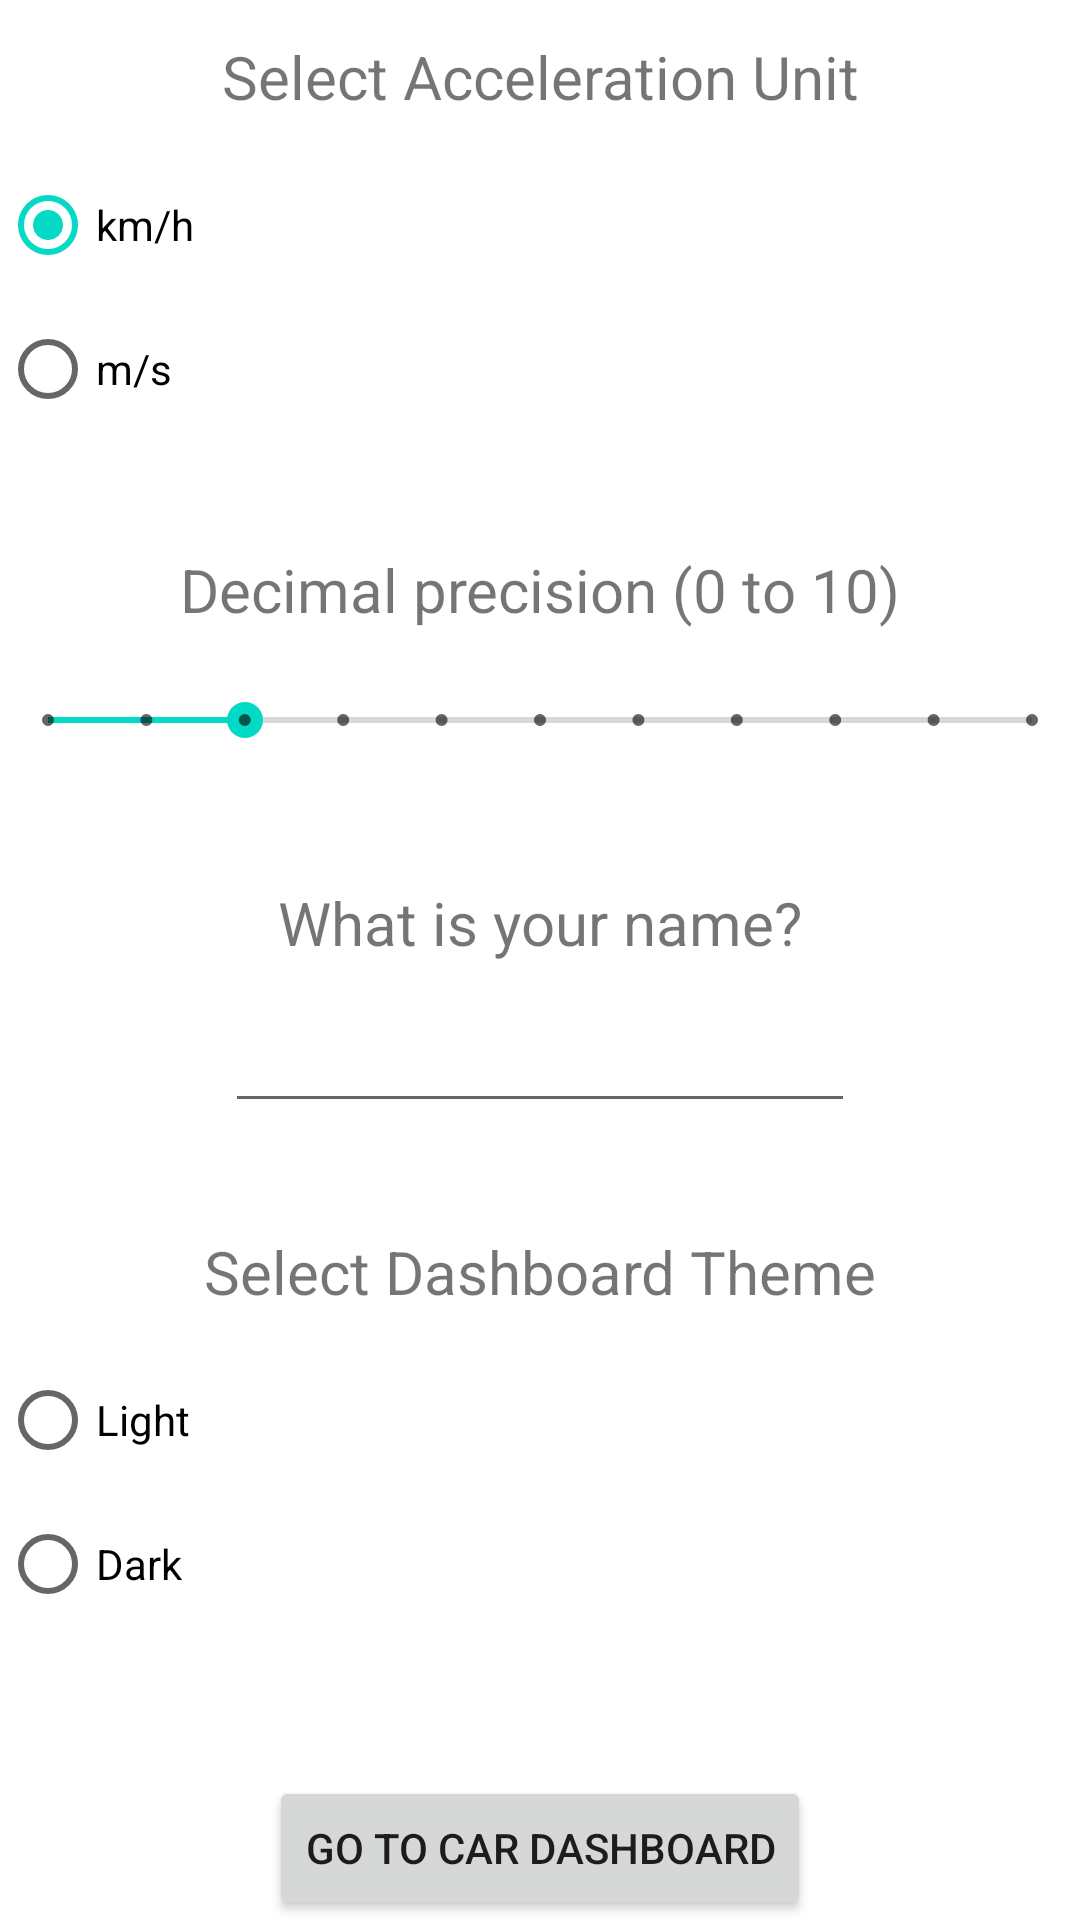

Reconstruct the res/layout file that produces this screen, plus the resources it refers to.
<!-- AndroidManifest.xml: application theme Theme.WSE -->
<!-- res/layout/activity_main.xml -->
<?xml version="1.0" encoding="utf-8"?>
<layout xmlns:tools="http://schemas.android.com/tools"
    xmlns:android="http://schemas.android.com/apk/res/android"
    xmlns:app="http://schemas.android.com/apk/res-auto">
    <data>
        <variable name="viewModel" type="com.example.wse.types.DashboardSettings"/>
        <variable name="theme" type="com.example.wse.types.DashboardTheme" />
    </data>
    <androidx.constraintlayout.widget.ConstraintLayout
        android:id="@+id/mainActivityLayout"
        android:layout_width="match_parent"
        android:layout_height="match_parent"
        tools:context=".MainActivity">


        <TextView
            android:id="@+id/accUnitLabel"
            android:layout_width="wrap_content"
            android:layout_height="wrap_content"
            android:layout_marginTop="12dp"
            android:text="@string/heading_select_acceleration_unit"
            android:textSize="20sp"
            app:layout_constraintEnd_toEndOf="parent"
            app:layout_constraintStart_toStartOf="parent"
            app:layout_constraintTop_toTopOf="parent" />


        <RadioGroup
            android:id="@+id/unitSelectionRadioGroup"
            android:layout_width="match_parent"
            android:layout_height="wrap_content"
            android:layout_marginTop="12dp"
            android:checkedButton="@id/kmhRadioButton"
            app:layout_constraintTop_toBottomOf="@+id/accUnitLabel">

            <RadioButton
                android:id="@+id/kmhRadioButton"
                android:layout_width="match_parent"
                android:layout_height="wrap_content"
                android:text="@string/label_km_h" />

            <RadioButton
                android:id="@+id/msRadioButton"
                android:layout_width="match_parent"
                android:layout_height="wrap_content"
                android:text="@string/label_m_s" />

        </RadioGroup>

        <TextView
            android:id="@+id/decimalPrecisionLabel"
            android:layout_width="wrap_content"
            android:layout_height="wrap_content"
            android:layout_marginTop="36dp"
            android:text="@string/heading_select_location_data_decimal_precision"
            android:textSize="20sp"
            app:layout_constraintEnd_toEndOf="parent"
            app:layout_constraintHorizontal_bias="0.5"
            app:layout_constraintStart_toStartOf="parent"
            app:layout_constraintTop_toBottomOf="@+id/unitSelectionRadioGroup" />

        <Button
            android:id="@+id/navigateToCarDashboard"
            android:layout_width="wrap_content"
            android:layout_height="wrap_content"
            android:text="@string/button_go_to_car_dashboard"
            app:layout_constraintBottom_toBottomOf="parent"
            app:layout_constraintEnd_toEndOf="parent"
            app:layout_constraintStart_toStartOf="parent" />

        <SeekBar
            android:id="@+id/decimalPlacesSeekBar"
            style="@style/Widget.AppCompat.SeekBar.Discrete"
            android:layout_width="0dp"
            android:layout_height="36dp"
            android:layout_marginTop="12dp"
            android:max="10"
            android:progress="2"
            android:scrollIndicators="top"
            app:layout_constraintEnd_toEndOf="parent"
            app:layout_constraintHorizontal_bias="0.5"
            app:layout_constraintStart_toStartOf="parent"
            app:layout_constraintTop_toBottomOf="@+id/decimalPrecisionLabel" />

        <TextView
            android:id="@+id/yourNameLabel"
            android:layout_width="wrap_content"
            android:layout_height="wrap_content"
            android:layout_marginTop="36dp"
            android:text="@string/heading_what_is_your_name"
            android:textSize="20sp"
            app:layout_constraintEnd_toEndOf="parent"
            app:layout_constraintStart_toStartOf="parent"
            app:layout_constraintTop_toBottomOf="@+id/decimalPlacesSeekBar" />

        <EditText
            android:id="@+id/editPersonName"
            android:layout_width="wrap_content"
            android:layout_height="wrap_content"
            android:layout_marginTop="12dp"
            android:ems="10"
            android:inputType="textPersonName"
            android:text="@{viewModel.userName}"
            app:layout_constraintEnd_toEndOf="parent"
            app:layout_constraintHorizontal_bias="0.5"
            app:layout_constraintStart_toStartOf="parent"
            app:layout_constraintTop_toBottomOf="@+id/yourNameLabel" />

        <TextView
            android:id="@+id/themeSelectLabel"
            android:layout_width="wrap_content"
            android:layout_height="wrap_content"
            android:layout_marginTop="36dp"
            android:text="@string/heading_select_dashboard_theme"
            android:textSize="20sp"
            app:layout_constraintEnd_toEndOf="parent"
            app:layout_constraintHorizontal_bias="0.502"
            app:layout_constraintStart_toStartOf="parent"
            app:layout_constraintTop_toBottomOf="@+id/editPersonName" />

        <RadioGroup
            android:id="@+id/themeSelectRadioGroup"
            android:layout_width="match_parent"
            android:layout_height="wrap_content"
            android:layout_marginTop="12dp"
            app:layout_constraintTop_toBottomOf="@+id/themeSelectLabel">

            <RadioButton
                android:id="@+id/lightThemeRadioBtn"
                android:layout_width="match_parent"
                android:layout_height="wrap_content"
                android:checked="@{viewModel.theme == theme.LIGHT}"
                android:text="@string/label_light" />

            <RadioButton
                android:id="@+id/darkThemeRadioBtn"
                android:layout_width="match_parent"
                android:layout_height="wrap_content"
                android:checked="@{viewModel.theme == theme.DARK}"
                android:text="@string/label_dark" />
        </RadioGroup>

    </androidx.constraintlayout.widget.ConstraintLayout>
</layout>
<!-- resources referenced by this layout -->
<resources>
  <string name="button_go_to_car_dashboard">Go to car dashboard</string>
  <string name="heading_select_acceleration_unit">Select Acceleration Unit</string>
  <string name="heading_select_dashboard_theme">Select Dashboard Theme</string>
  <string name="heading_select_location_data_decimal_precision">Decimal precision (0 to 10)</string>
  <string name="heading_what_is_your_name">What is your name?</string>
  <string name="label_dark">Dark</string>
  <string name="label_km_h">km/h</string>
  <string name="label_light">Light</string>
  <string name="label_m_s">m/s</string>
  <style name="Theme.WSE" parent="Theme.MaterialComponents.DayNight.DarkActionBar">
          
          <item name="colorPrimary">@color/purple_500</item>
          <item name="colorPrimaryVariant">@color/purple_700</item>
          <item name="colorOnPrimary">@color/white</item>
          
          <item name="colorSecondary">@color/teal_200</item>
          <item name="colorSecondaryVariant">@color/teal_700</item>
          <item name="colorOnSecondary">@color/black</item>
          
          <item name="android:statusBarColor">?attr/colorPrimaryVariant</item>
          
      </style>
  <!-- not gathered from this repository: default colours our renderer supplied (Android Studio template values) -->
  <color name="purple_500">#FF6200EE</color>
  <color name="purple_700">#FF3700B3</color>
  <color name="teal_200">#FF03DAC5</color>
  <color name="teal_700">#FF018786</color>
  <color name="black">#FF000000</color>
  <color name="white">#FFFFFFFF</color>
</resources>
